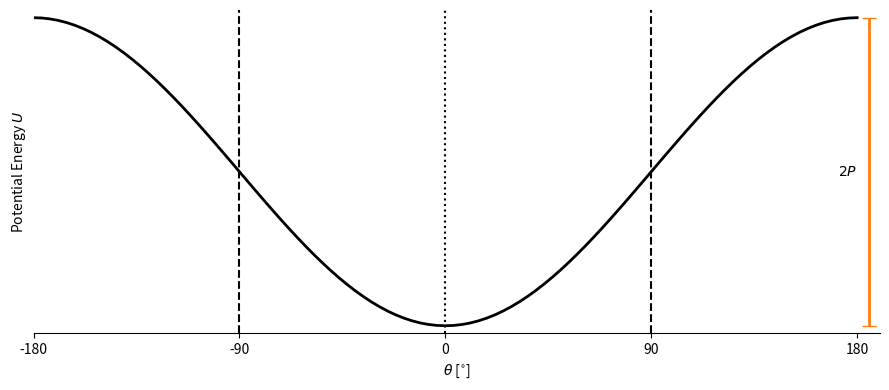

Reproduce this figure in Python. (Note: this script raises an exception after producing the figure.)
"""
plot_potential.py

show a schematic of the potential from the restoring torque
"""
import numpy as np
import matplotlib.pyplot as plt
rad = np.pi / 180

def main():
    # ==== settings ====
    K = 1.0
    thet = np.linspace(-180, 180, 101)
    U = - K * np.cos(thet*rad)

    fig = plt.figure(figsize=(9, 4))
    ax = fig.gca()
    ax.plot(thet, U, color='k', linestyle='-', linewidth=2)

    # add the potential range
    ax.errorbar([thet[-1]+5],[0], yerr=[K], color='C1', capsize=5, linewidth=2)
    ax.text(thet[-1], 0, r'$2P$', ha='right', va='center')

    # x-axis
    ax.set_xticks(np.arange(thet[0], thet[-1]+1, 90))
    ax.axvline(0, color='k', linestyle=':')
#    ax.plot([0,0], [-K,K], color='k', linestyle=':')
    for ithet in [-90, 90]:
        ax.axvline(ithet, color='k', linestyle='--')

    ax.set_xlim(thet[0], thet[-1]+10)
    ax.set_xlabel(r'$\theta$ [$^{\circ}$]')

    # y-axis
#    ax.get_yaxis().set_visible(False)
    ax.set_yticks([])
#    ax.set_yticklabels(['-K', '0', 'K'])
    ax.set_ylabel(r'Potential Energy $U$')
    ax.set_ylim(-K*1.05, K*1.05)

    ax.spines[['right', 'top', 'left']].set_visible(False)

    fig.tight_layout()

    figname = 'results/potential.pdf'
    fig.savefig(figname)
    plt.show()

if __name__ == '__main__':
    main()

